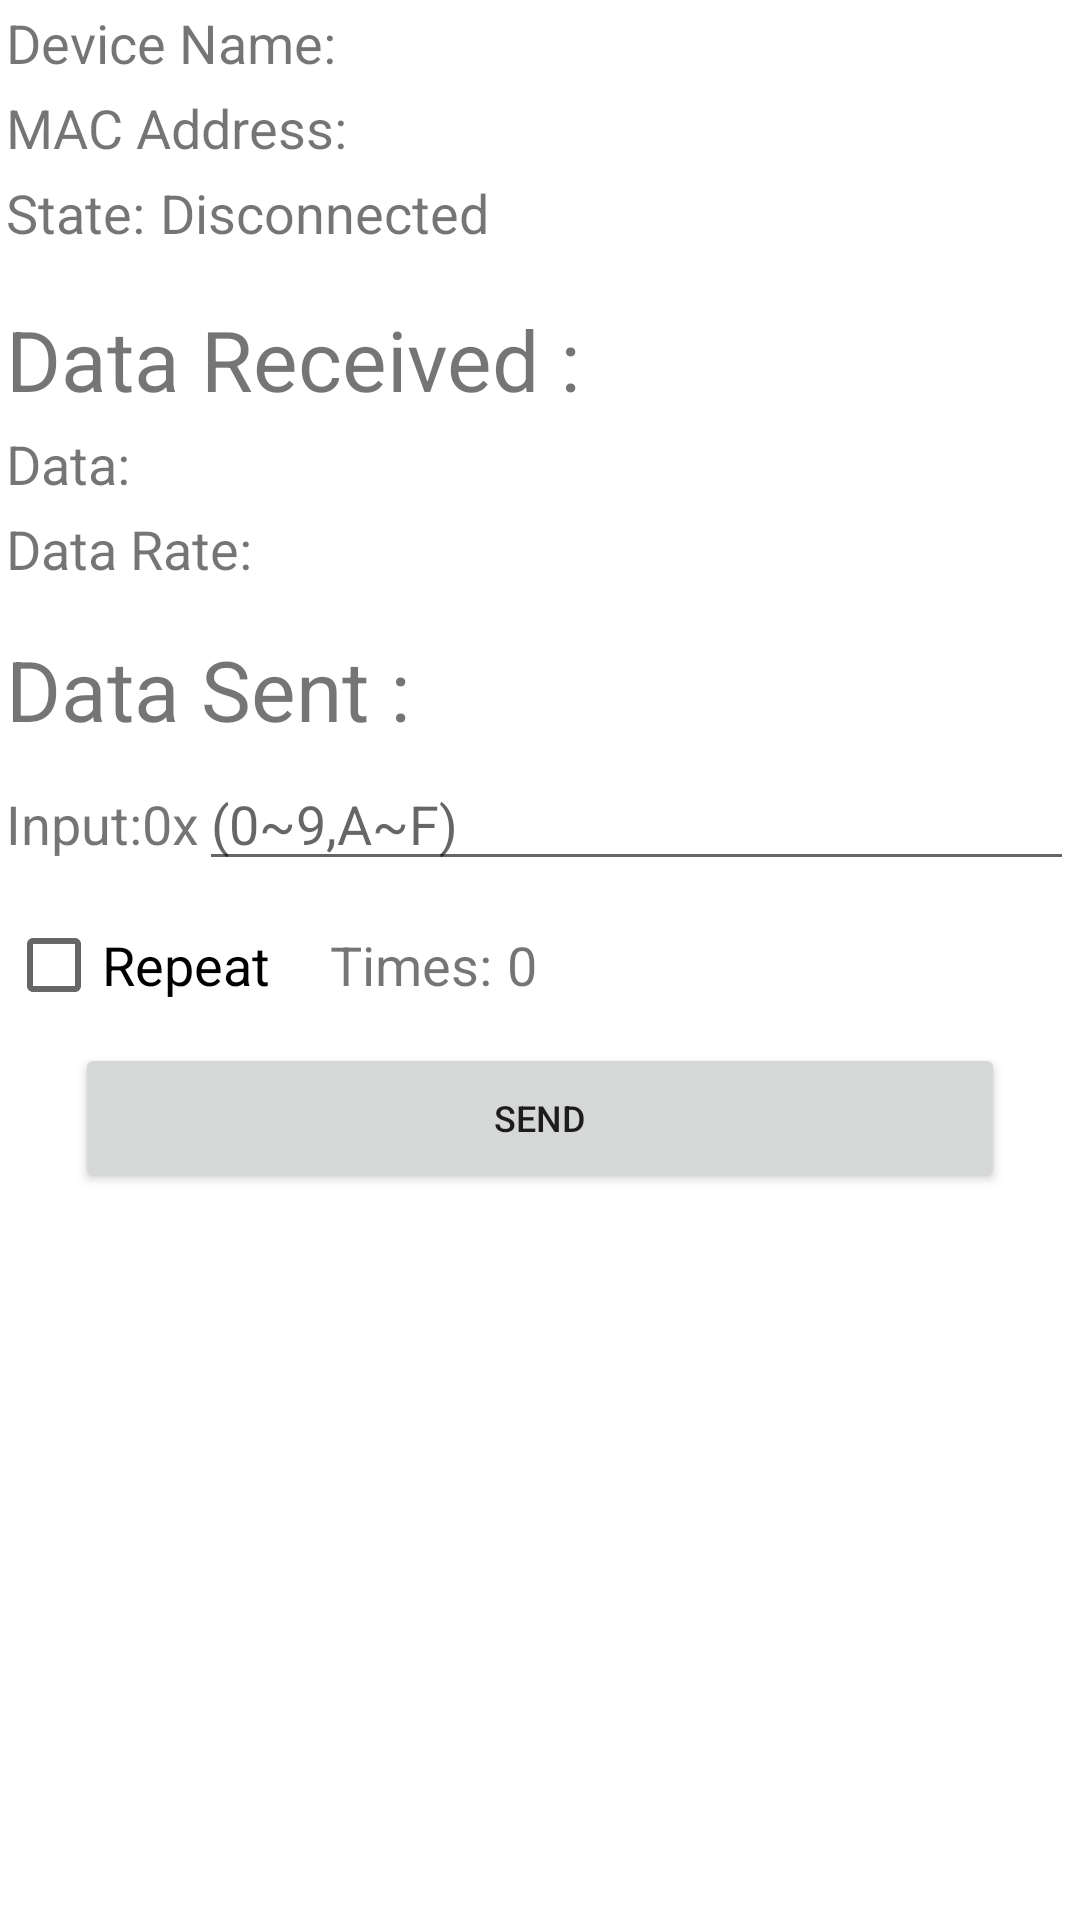

Produce the Android XML layout that renders to this screen, including the resource entries it uses.
<!-- AndroidManifest.xml: application theme Theme.BLEKeyBoard -->
<!-- res/layout/activity_qpp.xml -->
<LinearLayout android:layout_width="match_parent"
    android:layout_height="match_parent"
    
    android:focusable="true"
    
    
    android:orientation="vertical" xmlns:android="http://schemas.android.com/apk/res/android">

    <LinearLayout
        android:layout_width="match_parent"
        android:layout_height="wrap_content"
        android:layout_margin="2dp"
        android:orientation="horizontal" >

        <TextView
            android:layout_width="wrap_content"
            android:layout_height="wrap_content"
            android:text="@string/label_device_name"
            android:textSize="18sp" />

        <Space
            android:layout_width="5dp"
            android:layout_height="wrap_content" />

        <TextView
            android:id="@+id/text_device_name"
            android:layout_width="161dp"
            android:layout_height="wrap_content"
            android:textSize="18sp" />

    </LinearLayout>

    <LinearLayout
        android:layout_width="match_parent"
        android:layout_height="wrap_content"
        android:layout_margin="2dp"
        android:orientation="horizontal" >

        <TextView
            android:layout_width="wrap_content"
            android:layout_height="wrap_content"
            android:text="@string/label_device_address"
            android:textSize="18sp" />

        <Space
            android:layout_width="5dp"
            android:layout_height="wrap_content" />

        <TextView
            android:id="@+id/text_device_address"
            android:layout_width="match_parent"
            android:layout_height="wrap_content"
            android:textSize="18sp" />
    </LinearLayout>

    <LinearLayout
        android:layout_width="match_parent"
        android:layout_height="wrap_content"
        android:layout_margin="2dp"
        android:orientation="horizontal" >

        <TextView
            android:layout_width="wrap_content"
            android:layout_height="wrap_content"
            android:text="@string/label_state"
            android:textSize="18sp" />

        <Space
            android:layout_width="5dp"
            android:layout_height="wrap_content" />

        <TextView
            android:id="@+id/text_connection_state"
            android:layout_width="match_parent"
            android:layout_height="wrap_content"
            android:text="@string/disconnected"
            android:textSize="18sp" />
    </LinearLayout>
    
    <LinearLayout
        android:layout_width="match_parent"
        android:layout_height="10dp"
        android:layout_gravity="bottom"
        android:layout_margin="2dp"
        android:orientation="horizontal" >

        <Space
            android:layout_width="match_parent"
            android:layout_height="wrap_content" />
    </LinearLayout>
    
    <LinearLayout
        android:layout_width="match_parent"
        android:layout_height="wrap_content"
        android:layout_margin="2dp"
        android:gravity="center" 
        android:orientation="horizontal" >

        <TextView
            android:layout_width="match_parent"
            android:layout_height="wrap_content"
            android:text="@string/label_notified"
            android:textSize="28sp" />
    </LinearLayout>
    
    <LinearLayout
        android:layout_width="match_parent"
        android:layout_height="wrap_content"
        android:layout_margin="2dp"
        android:orientation="horizontal" >

        <TextView
            android:layout_width="wrap_content"
            android:layout_height="wrap_content"
            android:text="@string/label_data_received"
            android:textSize="18sp" />

        <Space
            android:layout_width="5dp"
            android:layout_height="wrap_content" />

        <TextView
            android:id="@+id/text_qpp_notify"
            android:layout_width="match_parent"
            android:layout_height="wrap_content"
            android:layout_margin="0dp"
            android:textSize="18sp"
            android:typeface="monospace" />
    </LinearLayout>
    
    <LinearLayout
        android:layout_width="match_parent"
        android:layout_height="wrap_content"
        android:layout_margin="2dp"
        android:orientation="horizontal" >

        <TextView
            android:layout_width="wrap_content"
            android:layout_height="wrap_content"
            android:text="@string/label_data_rate"
            android:textSize="18sp" />

        <Space
            android:layout_width="5dp"
            android:layout_height="wrap_content" />

        <TextView
            android:id="@+id/text_qpp_data_rate"
            android:layout_width="0dp"
            android:layout_height="wrap_content"
            android:layout_margin="2dp"
            android:layout_weight="0.22"
            android:textSize="18sp"
            android:typeface="monospace" />

    </LinearLayout>
    
    <LinearLayout
        android:layout_width="match_parent"
        android:layout_height="wrap_content"
        android:layout_margin="2dp"
        android:orientation="horizontal" >

        <Space
            android:layout_width="5dp"
            android:layout_height="wrap_content" />
    </LinearLayout>
       
    <LinearLayout
        android:layout_width="match_parent"
        android:layout_height="wrap_content"
        android:layout_margin="2dp"
        android:orientation="horizontal" >

        <Space
            android:layout_width="5dp"
            android:layout_height="wrap_content" />
    </LinearLayout>
   
    <LinearLayout
        android:layout_width="match_parent"
        android:layout_height="wrap_content"
        android:layout_margin="2dp"
        android:gravity="center" 
        android:orientation="horizontal" >

        <TextView
            android:layout_width="match_parent"
            android:layout_height="wrap_content"
            android:text="@string/label_data_sent"
            android:textSize="28sp" />

         
    </LinearLayout>
    
    <LinearLayout
        android:layout_width="match_parent"
        android:layout_height="wrap_content"
        android:layout_margin="2dp"
        android:orientation="horizontal" >

        <TextView
            android:layout_width="wrap_content"
            android:layout_height="wrap_content"
            android:text="@string/label_input"
            android:textSize="18sp" />

        <TextView
            android:layout_width="wrap_content"
            android:layout_height="wrap_content"
            android:text="@string/label_hex"
            android:textSize="18sp" />

        <Space
            android:layout_width="0dp"
            android:layout_height="wrap_content" />

        <EditText
            android:id="@+id/edit_send"
            android:layout_width="0dp"
            android:layout_height="wrap_content"
            android:layout_margin="0dp"
            android:layout_weight="0.64"
            
            android:ems="10"
            android:hint="@string/label_input_hint"
            android:inputType="text"
            android:textSize="18sp" />
    </LinearLayout>

 <LinearLayout
        android:layout_width="match_parent"
        android:layout_height="wrap_content"
     android:layout_margin="2dp"
     android:orientation="horizontal" >

        <CheckBox
            android:id="@+id/cb_repeat"
            android:layout_width="wrap_content"
            android:layout_height="wrap_content"
            android:text="@string/text_repeat"
            android:textSize="18sp" />
        
         <Space
            android:layout_width="20dp"
            android:layout_height="wrap_content" />

        <TextView
            android:id="@+id/label_repeat_counter"
            android:layout_width="wrap_content"
            android:layout_height="wrap_content"
            android:text="@string/label_send_pkg_repeat"
            android:textSize="18sp"
            android:visibility="visible" />

        <Space
            android:layout_width="5dp"
            android:layout_height="wrap_content" />

        <TextView
            android:id="@+id/text_repeat_counter"
            android:layout_width="100dp"
            android:layout_height="wrap_content"
            android:layout_margin="0dp"
            android:text="@string/text_counter_def"
            android:textSize="18sp"
            android:visibility="visible" />
        
    </LinearLayout>
    
    <LinearLayout
        android:layout_width="match_parent"
        android:layout_height="wrap_content"
        android:gravity="center"
        android:orientation="horizontal" >

        <Space
            android:layout_width="50dp"
            android:layout_height="wrap_content" />

        <Button
            android:id="@+id/btn_qpp_text_send"
            android:layout_width="match_parent"
            android:layout_height="50dp"
            android:layout_gravity="center"
             
            android:text="@string/btn_send"
            android:textSize="12sp" />
        <Space
            android:layout_width="50dp"
            android:layout_height="wrap_content" />

    </LinearLayout>
    
    <LinearLayout
        android:layout_width="match_parent"
        android:layout_height="30dp"
        android:layout_gravity="bottom"
        android:layout_margin="2dp"
        android:orientation="horizontal" >

        <Space
            android:layout_width="match_parent"
            android:layout_height="wrap_content" />
    </LinearLayout>

    <LinearLayout
        android:layout_width="match_parent"
        android:layout_height="wrap_content"
        android:layout_gravity="bottom"
        android:layout_margin="2dp"
        android:gravity="right" 
        android:orientation="horizontal" >
       <Space
            android:layout_width="10dp"
            android:layout_height="wrap_content" />
    </LinearLayout>
 

</LinearLayout>
<!-- resources referenced by this layout -->
<resources>
  <string name="btn_send">Send</string>
  <string name="disconnected">Disconnected</string>
  <string name="label_data_rate">Data Rate: </string>
  <string name="label_data_received">Data: </string>
  <string name="label_data_sent">Data Sent : </string>
  <string name="label_device_address">MAC Address:</string>
  <string name="label_device_name">Device Name:</string>
  <string name="label_hex">0x</string>
  <string name="label_input">Input:</string>
  <string name="label_input_hint">(0~9,A~F)</string>
  <string name="label_notified">Data Received : </string>
  <string name="label_send_pkg_repeat">Times:</string>
  <string name="label_state">State:</string>
  <string name="text_counter_def">0</string>
  <string name="text_repeat">Repeat</string>
  <style name="Theme.BLEKeyBoard" parent="Theme.MaterialComponents.DayNight.DarkActionBar">
          
          <item name="colorPrimary">@color/purple_500</item>
          <item name="colorPrimaryVariant">@color/purple_700</item>
          <item name="colorOnPrimary">@color/white</item>
          
          <item name="colorSecondary">@color/teal_200</item>
          <item name="colorSecondaryVariant">@color/teal_700</item>
          <item name="colorOnSecondary">@color/black</item>
          
          <item name="android:statusBarColor" tools:targetApi="l">?attr/colorPrimaryVariant</item>
          
      </style>
  <!-- not gathered from this repository: default colours our renderer supplied (Android Studio template values) -->
  <color name="purple_500">#FF6200EE</color>
  <color name="purple_700">#FF3700B3</color>
  <color name="teal_200">#FF03DAC5</color>
  <color name="teal_700">#FF018786</color>
  <color name="black">#FF000000</color>
  <color name="white">#FFFFFFFF</color>
</resources>
